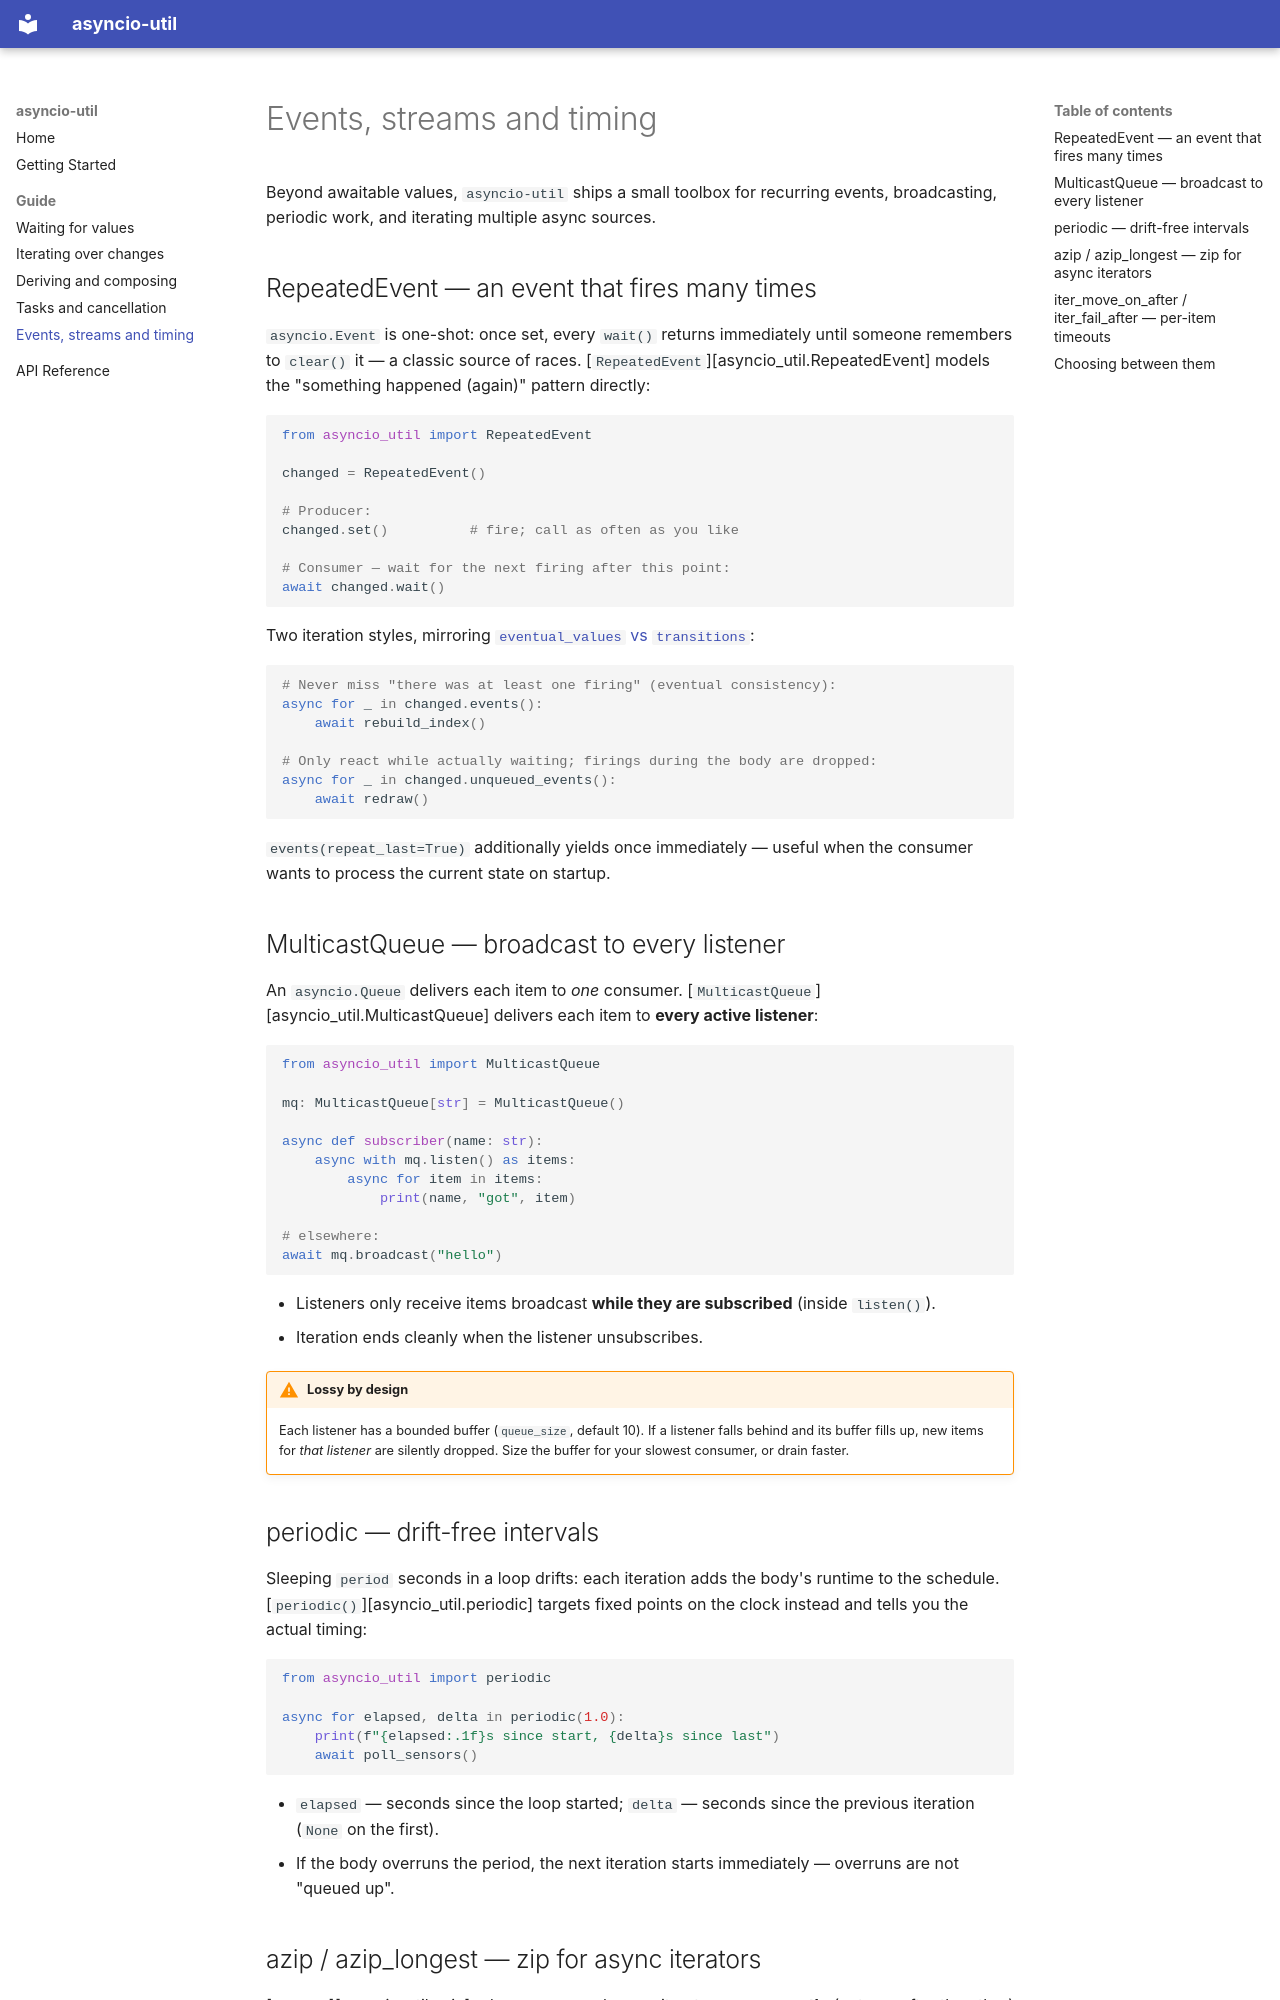

repository: jrfk/asyncio-util · page: guide/streams/index.html · generator: mkdocs

# Events, streams and timing

Beyond awaitable values, `asyncio-util` ships a small toolbox for recurring
events, broadcasting, periodic work, and iterating multiple async sources.

## RepeatedEvent — an event that fires many times

`asyncio.Event` is one-shot: once set, every `wait()` returns immediately
until someone remembers to `clear()` it — a classic source of races.
[`RepeatedEvent`][asyncio_util.RepeatedEvent] models the "something happened
(again)" pattern directly:

```python
from asyncio_util import RepeatedEvent

changed = RepeatedEvent()

# Producer:
changed.set()          # fire; call as often as you like

# Consumer — wait for the next firing after this point:
await changed.wait()
```

Two iteration styles, mirroring [`eventual_values` vs `transitions`](iterating.md):

```python
# Never miss "there was at least one firing" (eventual consistency):
async for _ in changed.events():
    await rebuild_index()

# Only react while actually waiting; firings during the body are dropped:
async for _ in changed.unqueued_events():
    await redraw()
```

`events(repeat_last=True)` additionally yields once immediately — useful when
the consumer wants to process the current state on startup.

## MulticastQueue — broadcast to every listener

An `asyncio.Queue` delivers each item to *one* consumer.
[`MulticastQueue`][asyncio_util.MulticastQueue] delivers each item to
**every active listener**:

```python
from asyncio_util import MulticastQueue

mq: MulticastQueue[str] = MulticastQueue()

async def subscriber(name: str):
    async with mq.listen() as items:
        async for item in items:
            print(name, "got", item)

# elsewhere:
await mq.broadcast("hello")
```

- Listeners only receive items broadcast **while they are subscribed**
  (inside `listen()`).
- Iteration ends cleanly when the listener unsubscribes.

!!! warning "Lossy by design"
    Each listener has a bounded buffer (`queue_size`, default 10). If a
    listener falls behind and its buffer fills up, new items for *that
    listener* are silently dropped. Size the buffer for your slowest
    consumer, or drain faster.
